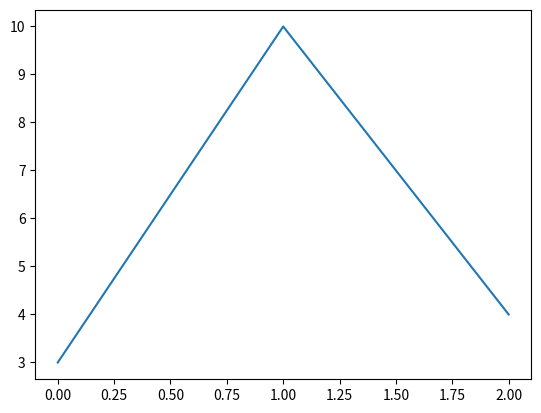

Generate this figure with matplotlib:
import matplotlib.pyplot as plt
"""
Demo 1: Introduction to the matplotlib plt function

Here I provide a minimum example of using matplotlib for plotting.
matplotlib.pyplot takes a minimum of 1 argument,
corresponding to the y coordinate values of the points you want to plot.


"""

if __name__ == '__main__':

    y_values = [3, 10, 4]

    plt.plot(y_values)

    plt.show()
